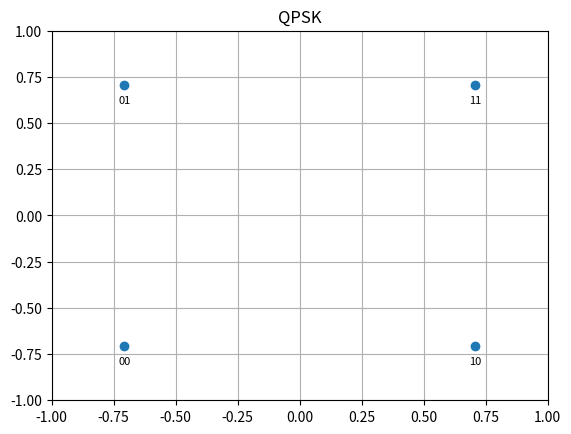
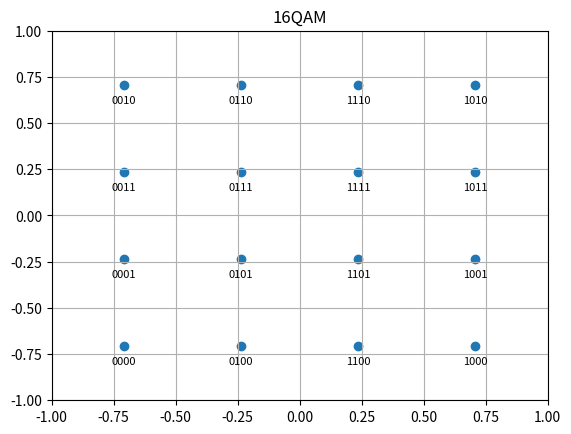
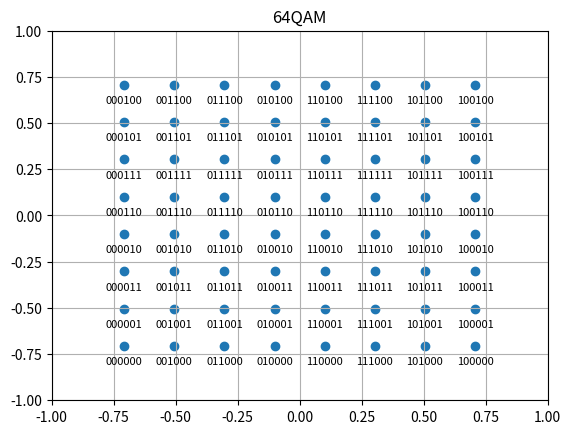
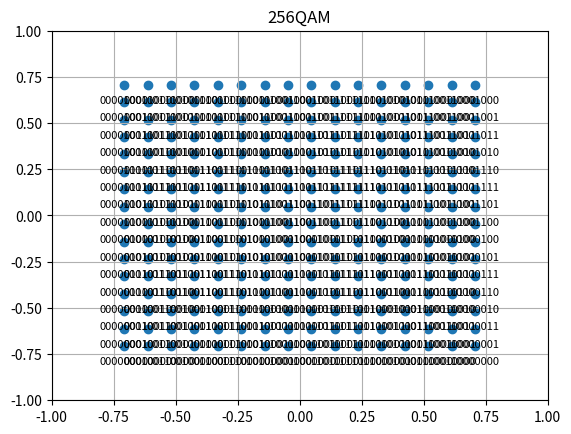

These charts were generated, in order, by the following Python code:
import numpy as np
import matplotlib.pyplot as plt
import math
# バイナリ表示 16ベクトル
GrayCode = [0b0000, 0b0001, 0b0011, 0b0010, 0b0110, 0b0111, 0b0101, 0b0100,
            0b1100, 0b1101, 0b1111, 0b1110, 0b1010, 0b1011, 0b1001, 0b1000]

# グラフ上にテキストを併せて表示する。
# 参考: http://hanairosoft.skr.jp/programming/matplotlib-add-text.html

qpsk_v = np.array([-1.0, 1.0])
qpsk_iq = [x + y for x in qpsk_v for y in qpsk_v*1j] # 長さ4のリスト
qpsk_x = np.real(qpsk_iq)*math.sqrt(0.5)
qpsk_y = np.imag(qpsk_iq)*math.sqrt(0.5)
plt.figure()
plt.title('QPSK')
plt.xlim(-1.0, 1.0)
plt.ylim(-1.0, 1.0)
plt.scatter(qpsk_x, qpsk_y)
plt.grid()
for i in range(len(qpsk_iq)): #0から3
    x = i%2 # 0101
    y = i//2 # 2,3で1　#text関数(x,y,表示したい文字列)
    plt.text(qpsk_x[i], qpsk_y[i]-0.1, format(GrayCode[y], "01b")+format(GrayCode[x], "01b"),
     fontsize=8, horizontalalignment="center")
# -0.1はそのすぐ下に表示するため yが左側のビット '0表示したい2進の桁数b'

_16qam_v = np.array([-3.0, -1.0, 1.0, 3.0])*(1.0/3.0) #端が１となるように
_16qam_iq = [x + y for x in _16qam_v for y in _16qam_v*1j]
_16qam_x = np.real(_16qam_iq)*math.sqrt(0.5)
_16qam_y = np.imag(_16qam_iq)*math.sqrt(0.5)
plt.figure()
plt.title('16QAM')
plt.xlim(-1.0, 1.0)
plt.ylim(-1.0, 1.0)
plt.scatter(_16qam_x, _16qam_y)
plt.grid()
for i in range(len(_16qam_iq)):
    x = i%4
    y = i//4
    plt.text(_16qam_x[i], _16qam_y[i]-0.1, format(GrayCode[y], "02b")+format(GrayCode[x], "02b"),
     fontsize=8, horizontalalignment="center")

_64qam_v = np.array([-7.0, -5.0, -3.0, -1.0, 1.0, 3.0, 5.0, 7.0])*(1.0/7.0)
_64qam_iq = [x + y for x in _64qam_v for y in _64qam_v*1j]
_64qam_x = np.real(_64qam_iq)*math.sqrt(0.5)
_64qam_y = np.imag(_64qam_iq)*math.sqrt(0.5)
plt.figure()
plt.title('64QAM')
plt.xlim(-1.0, 1.0)
plt.ylim(-1.0, 1.0)
plt.scatter(_64qam_x, _64qam_y)
plt.grid()
for i in range(len(_64qam_iq)):
    x = i%8
    y = i//8
    plt.text(_64qam_x[i], _64qam_y[i]-0.1, format(GrayCode[y], "03b")+format(GrayCode[x], "03b"),
     fontsize=8, horizontalalignment="center")

_256qam_v = np.array([-15.0, -13.0, -11.0, -9.0, -7.0, -5.0, -3.0, -1.0, 
                        1.0, 3.0, 5.0, 7.0, 9.0, 11.0, 13.0, 15.0])*(1.0/15.0)
_256qam_iq = [x + y for x in _256qam_v for y in _256qam_v*1j]
_256qam_x = np.real(_256qam_iq)*math.sqrt(0.5)
_256qam_y = np.imag(_256qam_iq)*math.sqrt(0.5)
plt.figure()
plt.title('256QAM')
plt.xlim(-1.0, 1.0)
plt.ylim(-1.0, 1.0)
plt.scatter(_256qam_x, _256qam_y)
plt.grid()
for i in range(len(_256qam_iq)):
    x = i%16
    y = i//16
    plt.text(_256qam_x[i], _256qam_y[i]-0.1, format(GrayCode[y], "04b")+format(GrayCode[x], "04b"),
     fontsize=8, horizontalalignment="center")

plt.show()